Run: headless pygame with SDL's dummy video driver; simulated clock (each Clock.tick advances the game by its frame time, no real sleeping); random seed 0; keys injected as events and as key.get_pressed() state; no mouse input.
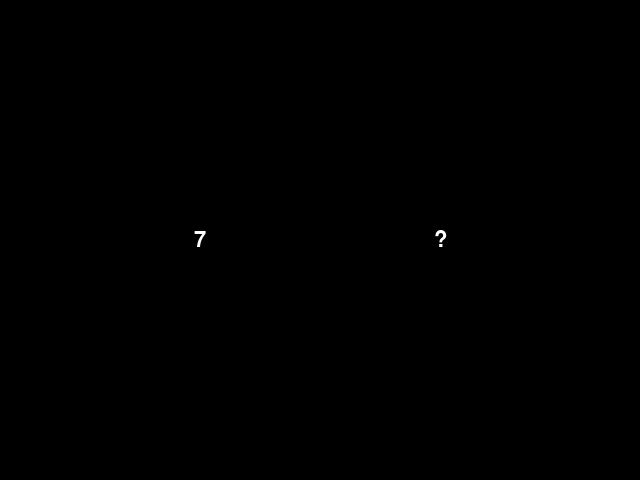
Frame 1 of 4 · flips 1–60 · no input
Frame 2 of 4 · flips 61–180 · tapped SPACE, RETURN · held RIGHT (→), D · screen unchanged from frame 1, image omitted
Frame 3 of 4 · flips 181–300 · held DOWN (↓), S · screen unchanged from frame 2, image omitted
Frame 4 of 4 · flips 301–420 · held LEFT (←), A, UP (↑), W · screen unchanged from frame 3, image omitted

The pygame program that drew these frames:

import pygame
import random

# Pygameを初期化する
pygame.init()

# 画面を作成する
screen = pygame.display.set_mode((640, 480))

# タイトルを設定する
pygame.display.set_caption("High and Low")

# フォントを作成する
font = pygame.font.SysFont("Arial", 32)

# 色の定義
BLACK = (0, 0, 0)
WHITE = (255, 255, 255)
RED = (255, 0, 0)
GREEN = (0, 255, 0)

# 数字のリスト
numbers = list(range(1, 11))

# CPUの数字
cpu_number1 = random.choice(numbers)
cpu_number2 = random.choice(numbers)

# プレイヤーの選択
player_choice = None

# ゲームのループ
running = True
while running:
    # イベントを処理する
    for event in pygame.event.get():
        # ウィンドウの×ボタンを押したら終了する
        if event.type == pygame.QUIT:
            running = False
        # キーが押されたとき
        elif event.type == pygame.KEYDOWN:
            # 4キーを押したらプレイヤーの選択をLowにする
            if event.key == pygame.K_4:
                player_choice = "low"
            # 6キーを押したらプレイヤーの選択をHighにする
            elif event.key == pygame.K_6:
                player_choice = "high"

    # 画面を黒色で塗りつぶす
    screen.fill(BLACK)

    # CPUの数字の描画
    text = font.render(str(cpu_number1), True, WHITE)
    text_rect = text.get_rect(center=(200, 240))
    screen.blit(text, text_rect)
    text = font.render("?", True, WHITE)
    text_rect = text.get_rect(center=(440, 240))
    screen.blit(text, text_rect)

    # プレイヤーの選択の描画
    if player_choice is not None:
        if player_choice == "low":
            text = font.render("Low", True, GREEN)
        else:
            text = font.render("High", True, RED)
        text_rect = text.get_rect(center=(320, 360))
        screen.blit(text, text_rect)

    # 勝敗判定
    if player_choice is not None:
        if (player_choice == "low" and cpu_number2 < cpu_number1) or (player_choice == "high" and cpu_number2 > cpu_number1):
            result = "You win!"
        else:
            result = "You lose..."
        # 結果の描画
        text = font.render(result, True, WHITE)
        text_rect = text.get_rect(center=(320, 120))
        screen.blit(text, text_rect)

    # 画面を更新する
    pygame.display.flip()

# Pygameを終了する
pygame.quit()
